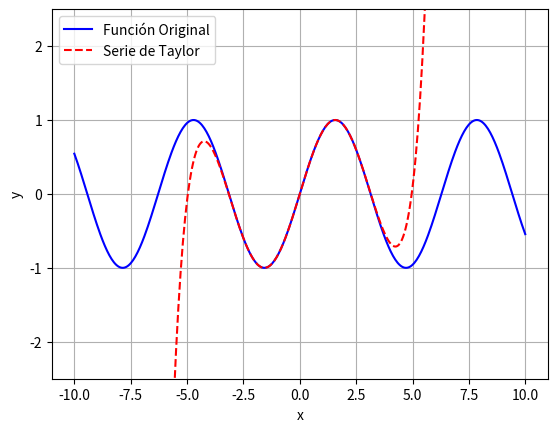

Python code for this plot:
#!/udr/bin/env python3

import matplotlib.pyplot as plt
import numpy as np
import sympy as sp

x = sp.symbols("x")

def taylor_expansion(function,n,a):
    global x
    taylor_expansion = function.subs(x,a)
    derivative = sp.diff(function,x)
    i = 0
    number_of_terms = 0
    while number_of_terms != n:
        i += 1
        if derivative.subs(x,a) != 0:
            taylor_expansion += (derivative.subs(x,a) /sp.factorial(i)) * (x-a)**i
            number_of_terms += 1
        derivative = sp.diff(derivative,x) 
        
    return taylor_expansion



def graph(function, taylor_expansion, x_min_range, x_max_range):
    x_vals = np.linspace(x_min_range, x_max_range, 400)
    
    function_lambdified = sp.lambdify(x, function, 'numpy')
    taylor_lambdified = sp.lambdify(x, taylor_expansion, 'numpy')

    y_vals = function_lambdified(x_vals)
    y_taylor_vals = taylor_lambdified(x_vals)

    plt.plot(x_vals, y_vals, label="Función Original", color="blue")
    plt.plot(x_vals, y_taylor_vals, label="Serie de Taylor", linestyle="--", color="red")
    
    plt.ylim(-2.5, 2.5)  
    plt.xlabel("x")
    plt.ylabel("y")
    plt.legend()
    plt.grid()
    plt.show()

#FUNCTIONS
sin = sp.sin(x)
cos = sp.cos(x)
exp = sp.exp(x)
ln = sp.ln(1 + x)
function_5 = 1 / x**2

    

taylor_expansion = taylor_expansion(sin,5,0)
print(f"\n{taylor_expansion}\n")

graph(sin,taylor_expansion,-10,10)
